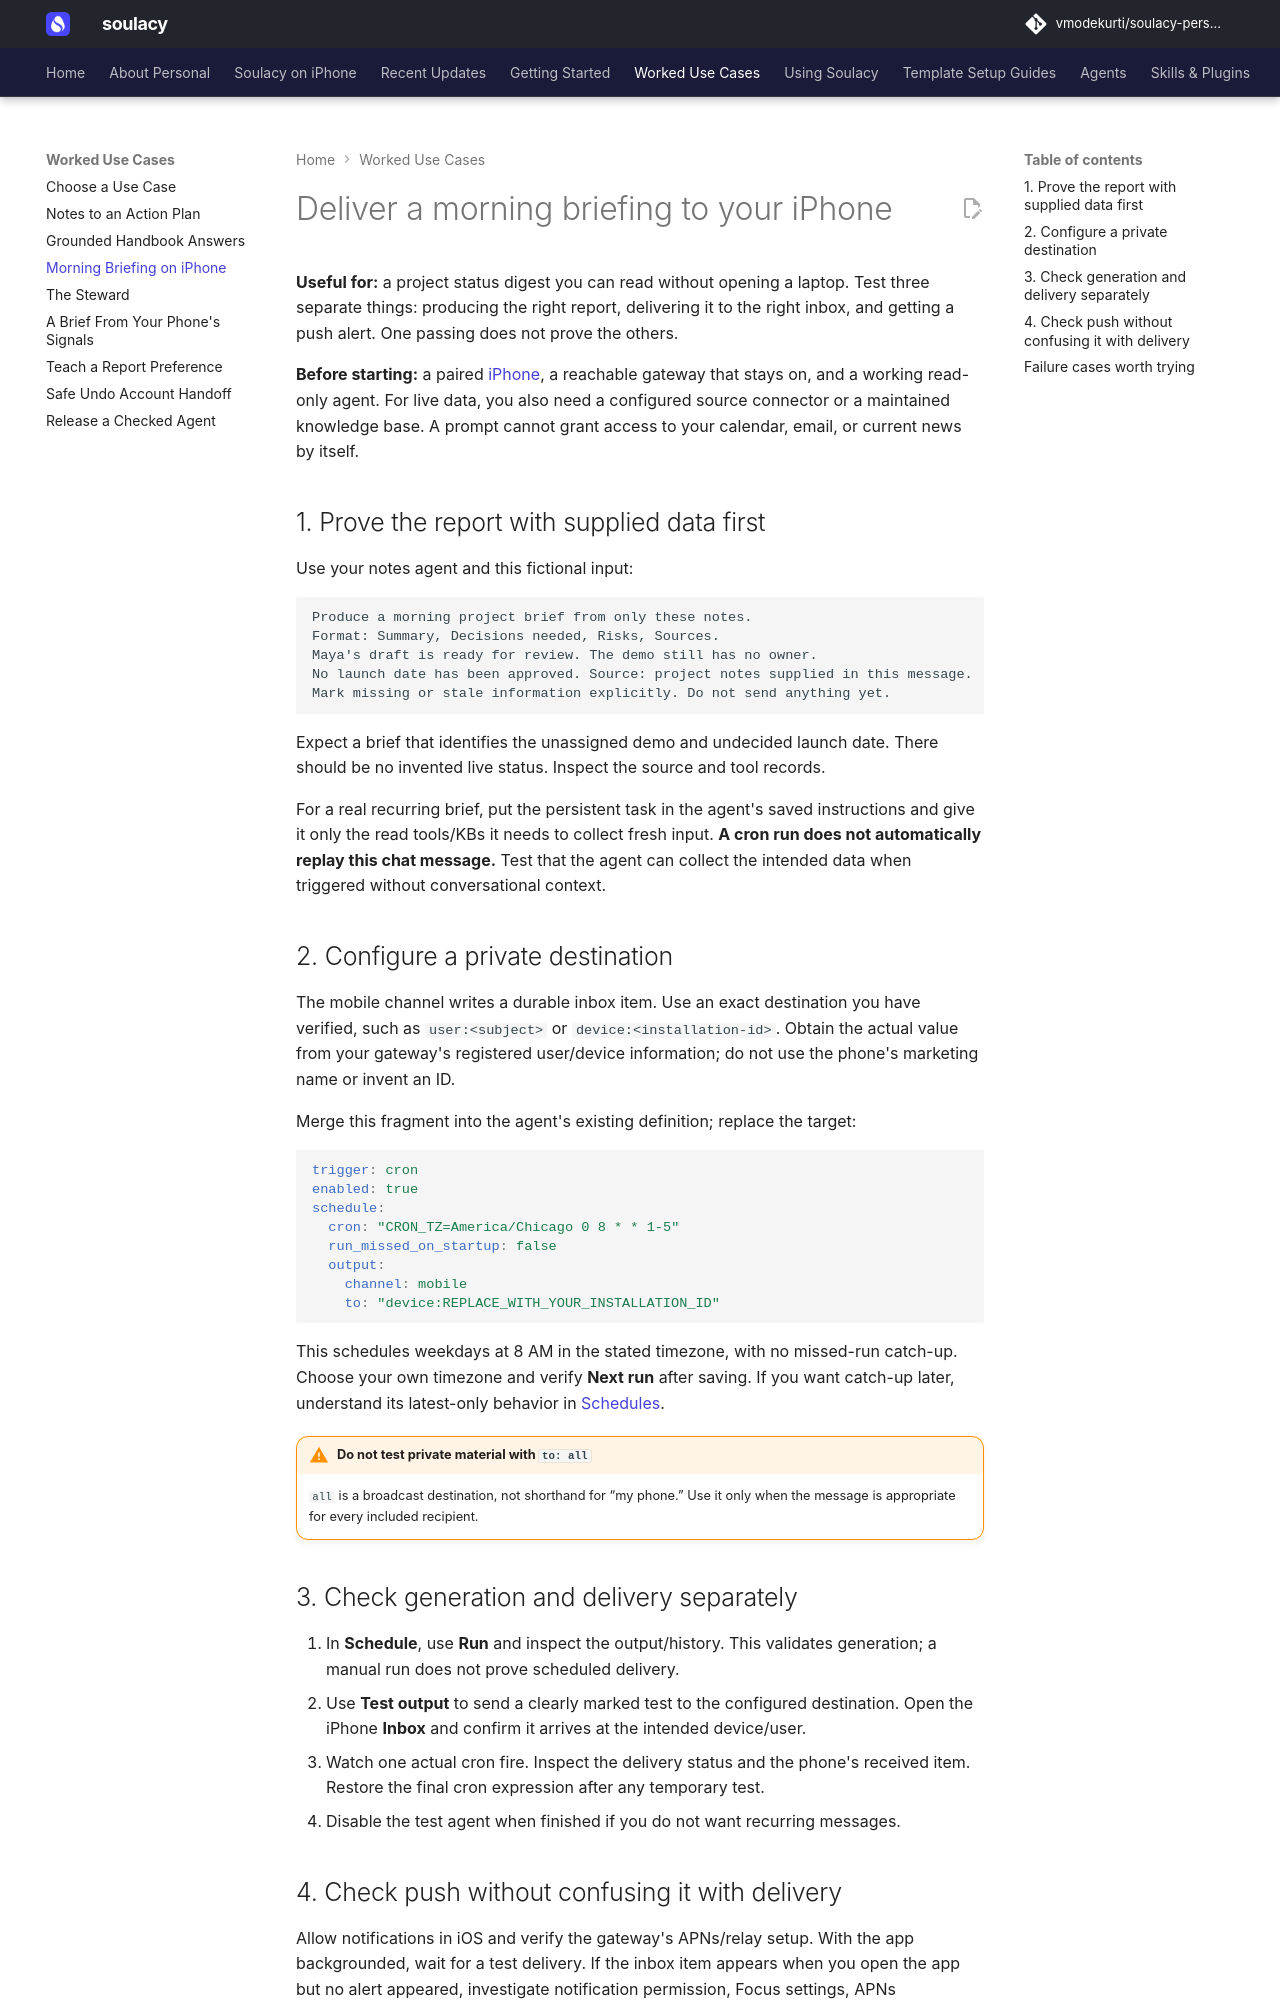

repository: vmodekurti/soulacy-personal · page: use-cases/morning-brief/index.html · generator: mkdocs

# Deliver a morning briefing to your iPhone

**Useful for:** a project status digest you can read without opening a laptop.
Test three separate things: producing the right report, delivering it to the
right inbox, and getting a push alert. One passing does not prove the others.

**Before starting:** a paired [iPhone](../getting-started/iphone.md), a reachable
gateway that stays on, and a working read-only agent. For live data, you also
need a configured source connector or a maintained knowledge base. A prompt
cannot grant access to your calendar, email, or current news by itself.

## 1. Prove the report with supplied data first

Use your notes agent and this fictional input:

```text
Produce a morning project brief from only these notes.
Format: Summary, Decisions needed, Risks, Sources.
Maya's draft is ready for review. The demo still has no owner.
No launch date has been approved. Source: project notes supplied in this message.
Mark missing or stale information explicitly. Do not send anything yet.
```

Expect a brief that identifies the unassigned demo and undecided launch date.
There should be no invented live status. Inspect the source and tool records.

For a real recurring brief, put the persistent task in the agent's saved
instructions and give it only the read tools/KBs it needs to collect fresh input.
**A cron run does not automatically replay this chat message.** Test that the
agent can collect the intended data when triggered without conversational context.

## 2. Configure a private destination

The mobile channel writes a durable inbox item. Use an exact destination you
have verified, such as `user:<subject>` or `device:<installation-id>`. Obtain
the actual value from your gateway's registered user/device information; do
not use the phone's marketing name or invent an ID.

Merge this fragment into the agent's existing definition; replace the target:

```yaml
trigger: cron
enabled: true
schedule:
  cron: "CRON_TZ=America/Chicago 0 8 * * 1-5"
  run_missed_on_startup: false
  output:
    channel: mobile
    to: "device:REPLACE_WITH_YOUR_INSTALLATION_ID"
```

This schedules weekdays at 8 AM in the stated timezone, with no missed-run
catch-up. Choose your own timezone and verify **Next run** after saving. If you
want catch-up later, understand its latest-only behavior in [Schedules](../using/schedules.md).

!!! warning "Do not test private material with `to: all`"
    `all` is a broadcast destination, not shorthand for “my phone.” Use it only
    when the message is appropriate for every included recipient.
